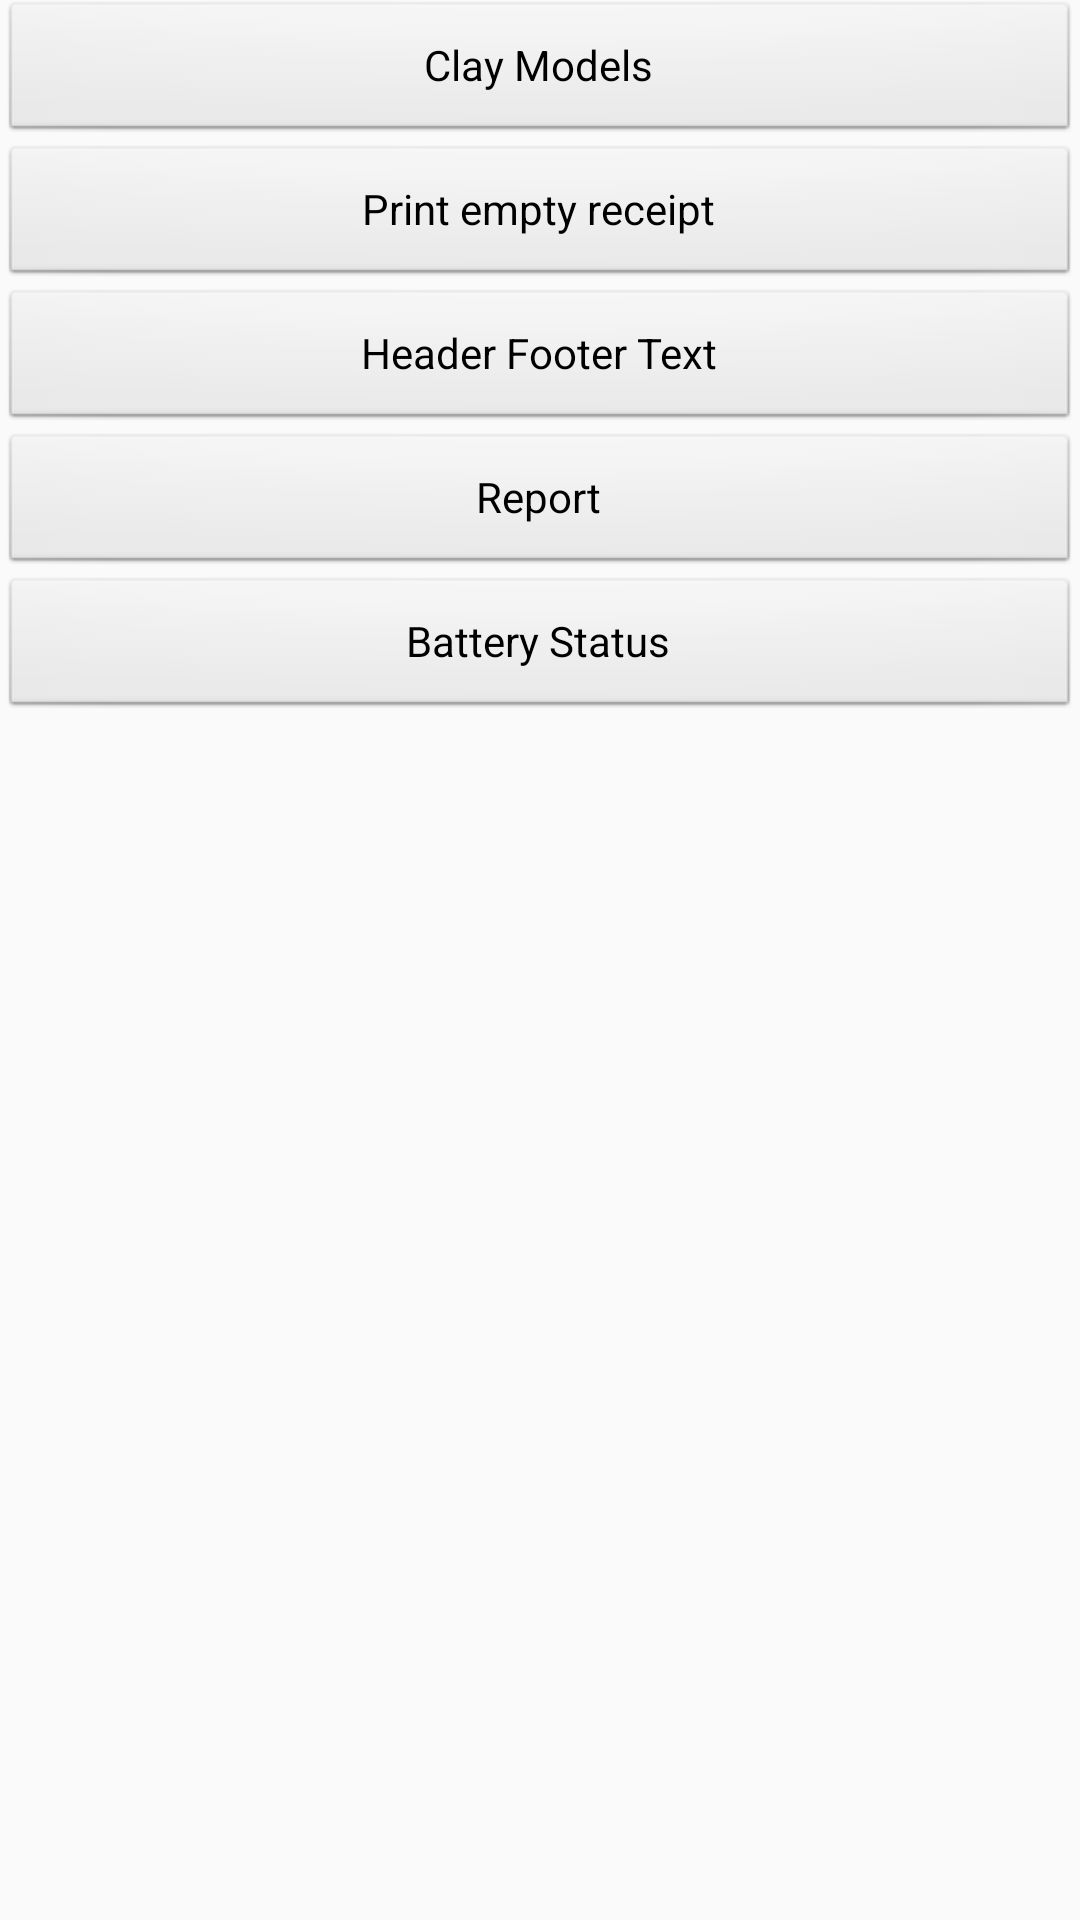

This screen was rendered from an Android layout file. Write that file and the resources it references.
<!-- AndroidManifest.xml: application theme AppTheme -->
<!-- res/layout/activity_settings.xml -->
<?xml version="1.0" encoding="utf-8"?>
<LinearLayout xmlns:android="http://schemas.android.com/apk/res/android"
    xmlns:tools="http://schemas.android.com/tools"
    android:id="@+id/linearLayout1"
    android:layout_width="match_parent"
    android:layout_height="wrap_content"
    android:layout_centerVertical="true"
    android:orientation="vertical"
    android:theme="@android:style/Theme.NoTitleBar"
    tools:context=".Settings">



    <Button
        android:layout_width="match_parent"
        android:layout_height="wrap_content"
        android:onClick="buttonClayModels"
        android:text="Clay Models" />

    <Button
        android:layout_width="match_parent"
        android:layout_height="wrap_content"
        android:onClick="printEmptyReceipt"
        android:text="Print empty receipt" />

    <Button
        android:id="@+id/button"
        android:layout_width="match_parent"
        android:layout_height="wrap_content"
        android:onClick="buttonHeaderFooter"
        android:text="Header Footer Text" />

    <Button
        android:layout_width="match_parent"
        android:layout_height="wrap_content"
        android:onClick="buttonReport"
        android:text="Report" />

    <Button
        android:layout_width="match_parent"
        android:layout_height="wrap_content"
        android:onClick="buttonBatteryStat"
        android:text="Battery Status" />

</LinearLayout>
<!-- resources referenced by this layout -->
<resources>
  <style name="AppTheme" parent="Theme.AppCompat.Light.DarkActionBar">
          
          <item name="colorPrimary">@color/colorPrimary</item>
          <item name="colorPrimaryDark">@color/colorPrimaryDark</item>
          <item name="colorAccent">@color/colorAccent</item>
      </style>
  <color name="colorPrimary">#008577</color>
  <color name="colorPrimaryDark">#00574B</color>
  <color name="colorAccent">#D81B60</color>
</resources>
